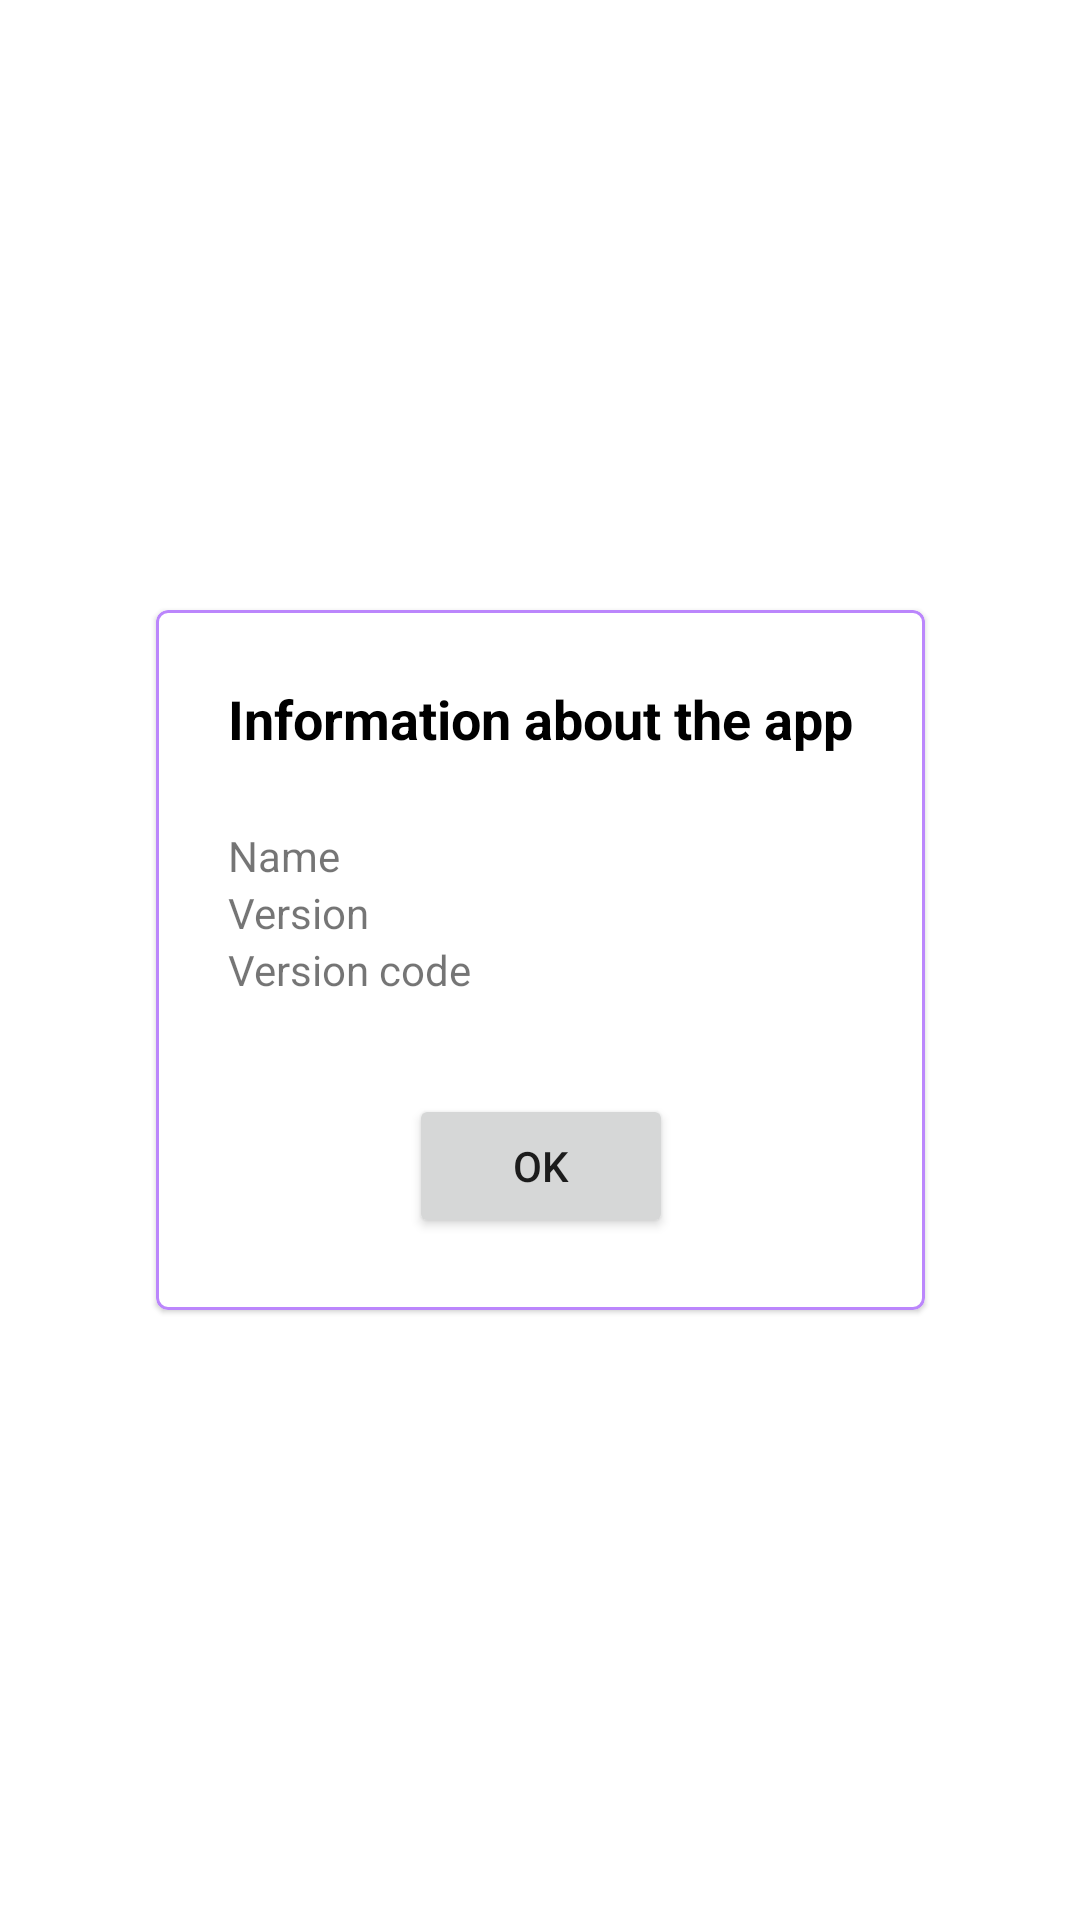

Reconstruct the res/layout file that produces this screen, plus the resources it refers to.
<!-- AndroidManifest.xml: application theme Theme.FragmentNavigationSample -->
<!-- res/layout/fragment_about.xml -->
<?xml version="1.0" encoding="utf-8"?>
<androidx.constraintlayout.widget.ConstraintLayout xmlns:android="http://schemas.android.com/apk/res/android"
    xmlns:app="http://schemas.android.com/apk/res-auto"
    xmlns:tools="http://schemas.android.com/tools"
    android:layout_width="match_parent"
    android:layout_height="match_parent">

    <com.google.android.material.card.MaterialCardView
        android:layout_width="wrap_content"
        android:layout_height="wrap_content"
        app:layout_constraintBottom_toBottomOf="parent"
        app:layout_constraintEnd_toEndOf="parent"
        app:layout_constraintStart_toStartOf="parent"
        app:layout_constraintTop_toTopOf="parent"
        app:strokeColor="@color/purple_200"
        app:strokeWidth="1dp">

        <androidx.constraintlayout.widget.ConstraintLayout
            android:layout_width="wrap_content"
            android:layout_height="wrap_content"
            android:layout_marginHorizontal="24dp"
            android:layout_marginVertical="24dp">

            <TextView
                android:id="@+id/title"
                android:layout_width="wrap_content"
                android:layout_height="wrap_content"
                android:text="@string/about_activity_title"
                android:textColor="@color/black"
                android:textSize="18sp"
                android:textStyle="bold"
                app:layout_constraintEnd_toEndOf="parent"
                app:layout_constraintStart_toStartOf="parent"
                app:layout_constraintTop_toTopOf="parent" />

            <TextView
                android:id="@+id/app_name_title"
                android:layout_width="wrap_content"
                android:layout_height="wrap_content"
                android:layout_marginTop="24dp"
                android:text="@string/about_activity_name"
                app:layout_constraintStart_toStartOf="parent"
                app:layout_constraintTop_toBottomOf="@id/title" />

            <TextView
                android:id="@+id/app_version_title"
                android:layout_width="wrap_content"
                android:layout_height="wrap_content"
                android:text="@string/about_activity_version"
                app:layout_constraintStart_toStartOf="parent"
                app:layout_constraintTop_toBottomOf="@id/app_name_title" />

            <TextView
                android:id="@+id/app_version_code_title"
                android:layout_width="wrap_content"
                android:layout_height="wrap_content"
                android:text="@string/about_activity_version_code"
                app:layout_constraintStart_toStartOf="parent"
                app:layout_constraintTop_toBottomOf="@id/app_version_title" />

            <androidx.constraintlayout.widget.Barrier
                android:id="@+id/barrier"
                android:layout_width="wrap_content"
                android:layout_height="match_parent"
                app:barrierDirection="end"
                app:constraint_referenced_ids="app_name_title, app_version_code_title, app_version_title" />

            <TextView
                android:id="@+id/app_name"
                android:layout_width="wrap_content"
                android:layout_height="wrap_content"
                android:layout_marginStart="32dp"
                app:layout_constraintStart_toStartOf="@id/barrier"
                app:layout_constraintTop_toTopOf="@id/app_name_title"
                tools:text="Lorem" />

            <TextView
                android:id="@+id/app_version"
                android:layout_width="wrap_content"
                android:layout_height="wrap_content"
                android:layout_marginStart="32dp"
                app:layout_constraintStart_toStartOf="@id/barrier"
                app:layout_constraintTop_toTopOf="@id/app_version_title"
                tools:text="Lorem" />

            <TextView
                android:id="@+id/app_version_code"
                android:layout_width="wrap_content"
                android:layout_height="wrap_content"
                android:layout_marginStart="32dp"
                app:layout_constraintStart_toStartOf="@id/barrier"
                app:layout_constraintTop_toTopOf="@id/app_version_code_title"
                tools:text="Lorem" />

            <Button
                android:id="@+id/ok_button"
                android:layout_width="wrap_content"
                android:layout_height="wrap_content"
                android:layout_marginTop="32dp"
                android:text="@string/about_activity_ok"
                app:layout_constraintEnd_toEndOf="parent"
                app:layout_constraintStart_toStartOf="parent"
                app:layout_constraintTop_toBottomOf="@id/app_version_code_title" />

        </androidx.constraintlayout.widget.ConstraintLayout>

    </com.google.android.material.card.MaterialCardView>

</androidx.constraintlayout.widget.ConstraintLayout>
<!-- resources referenced by this layout -->
<resources>
  <string name="about_activity_name">Name</string>
  <string name="about_activity_ok">OK</string>
  <string name="about_activity_title">Information about the app</string>
  <string name="about_activity_version">Version</string>
  <string name="about_activity_version_code">Version code</string>
  <style name="Theme.FragmentNavigationSample" parent="Theme.MaterialComponents.DayNight.NoActionBar">
          
          <item name="colorPrimary">@color/purple_500</item>
          <item name="colorPrimaryVariant">@color/purple_700</item>
          <item name="colorOnPrimary">@color/white</item>
          
          <item name="colorSecondary">@color/teal_200</item>
          <item name="colorSecondaryVariant">@color/teal_700</item>
          <item name="colorOnSecondary">@color/black</item>
          
          <item name="android:statusBarColor">?attr/colorPrimaryVariant</item>
          
  
      </style>
  <!-- not gathered from this repository: default colours our renderer supplied (Android Studio template values) -->
  <color name="purple_200">#FFBB86FC</color>
  <color name="purple_500">#FF6200EE</color>
  <color name="purple_700">#FF3700B3</color>
  <color name="teal_200">#FF03DAC5</color>
  <color name="teal_700">#FF018786</color>
  <color name="black">#FF000000</color>
  <color name="white">#FFFFFFFF</color>
</resources>
